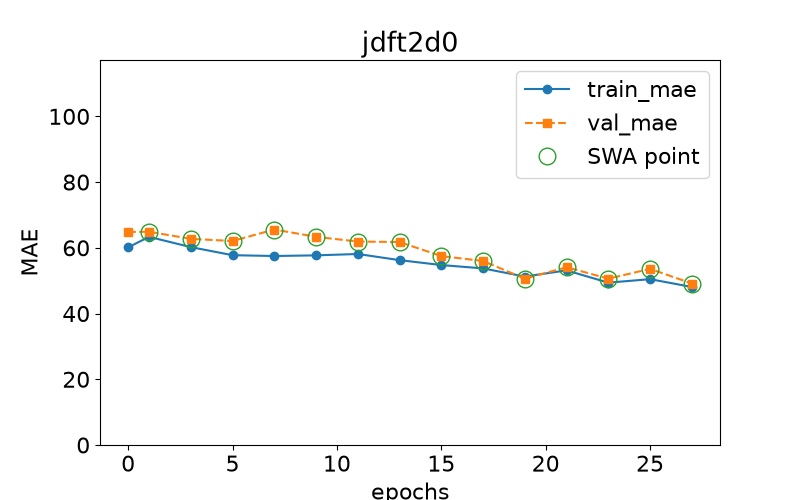

The file beside this chart, header and first rows:
epoch, train loss, val loss, swa
0.0, 60.16, 64.84, n
1.0, 63.33, 64.89, y
3.0, 60.21, 62.73, y
5.0, 57.76, 62.07, y
7.0, 57.51, 65.57, y
9.0, 57.7, 63.35, y
11.0, 58.12, 61.91, y
13.0, 56.25, 61.76, y
15.0, 54.76, 57.48, y
17.0, 53.73, 55.99, y
19.0, 51.25, 50.6, y
21.0, 53.13, 54.1, y
23.0, 49.4, 50.6, y
25.0, 50.46, 53.6, y
27.0, 48.09, 49.14, y
